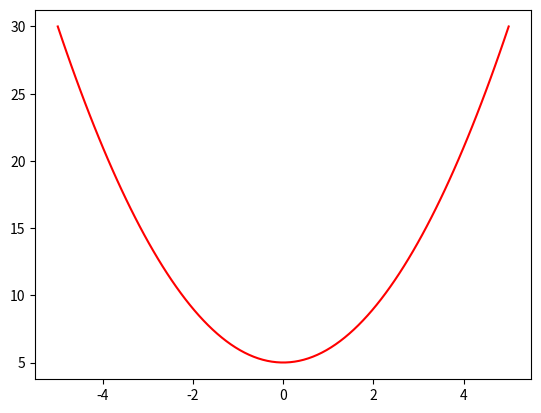

Reproduce this figure in Python.
import matplotlib.pyplot as plt
import numpy as np

x = np.linspace(-5, 5, 100)
y = x**2+5
fig = plt.figure()
plt.plot(x, y, 'r')
plt.show()
